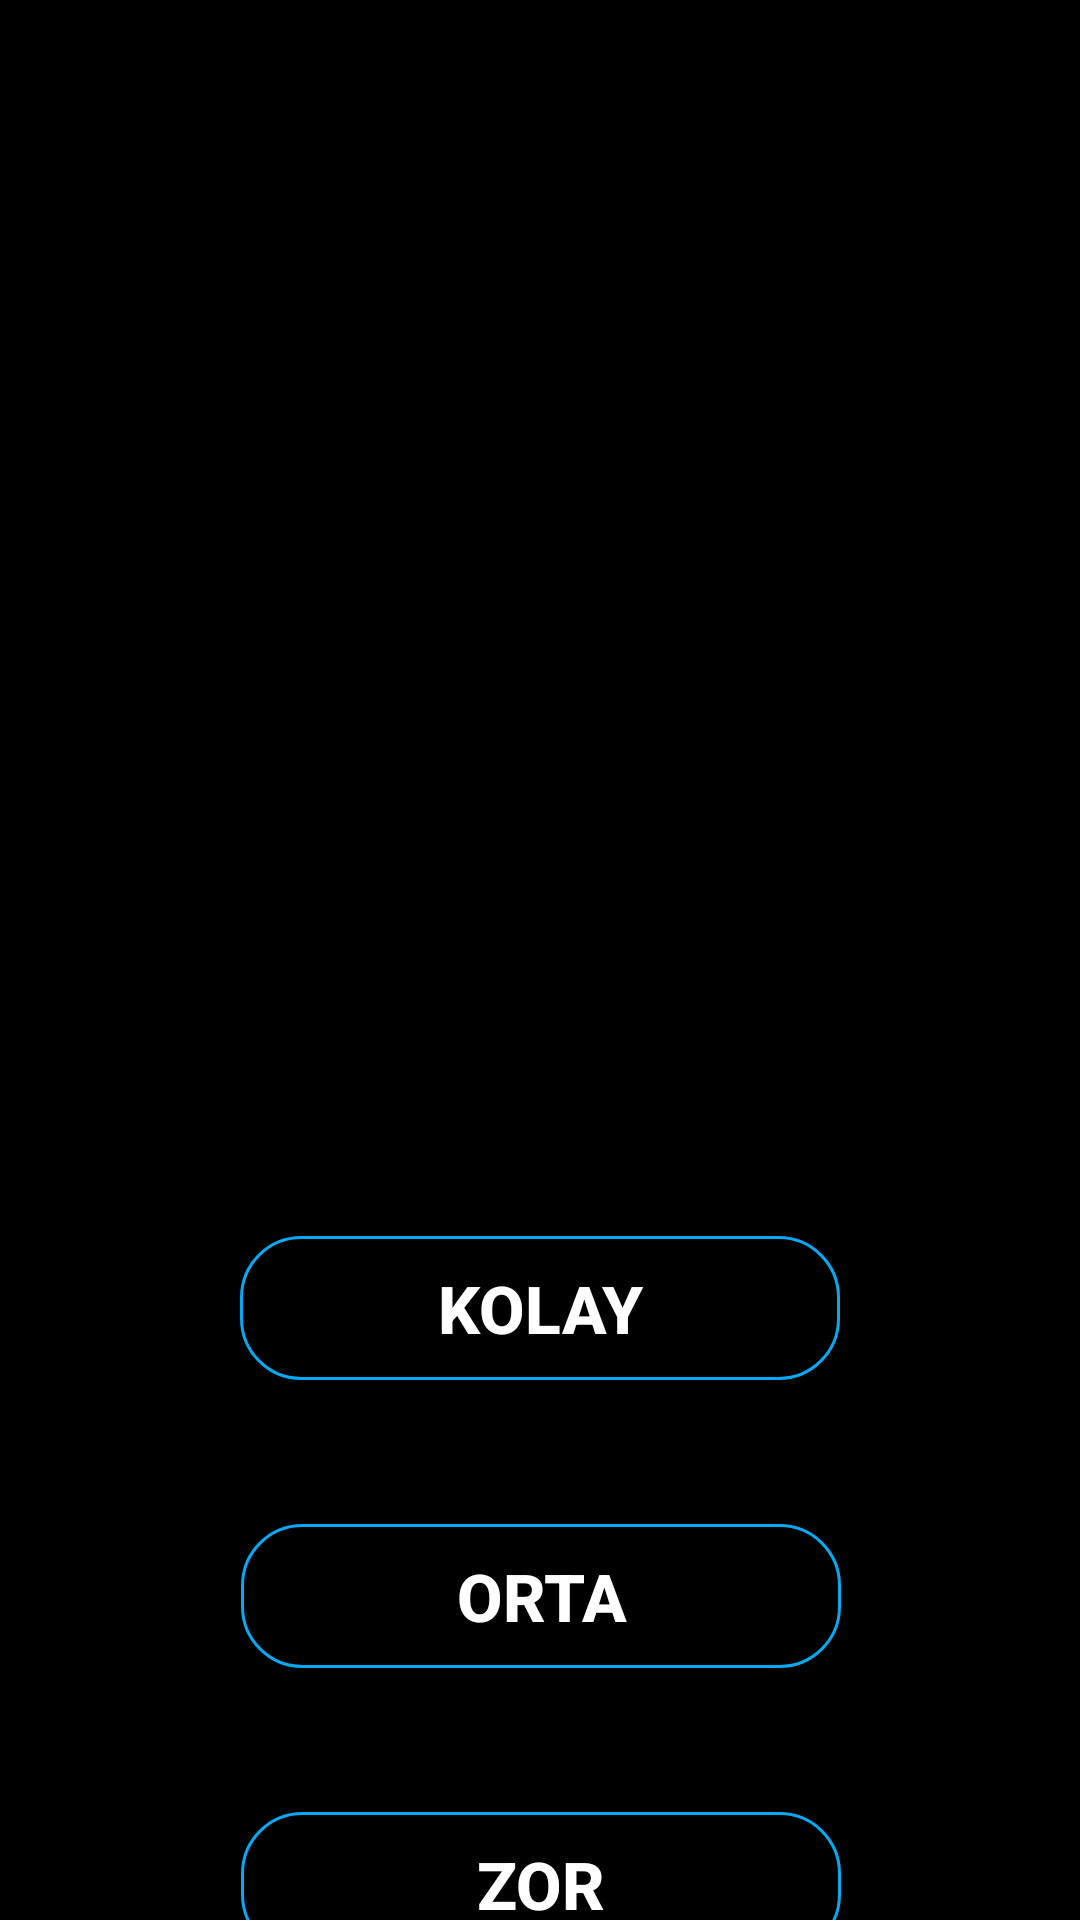

Write the Android layout XML for this screen, with the resource values it uses.
<!-- AndroidManifest.xml: application theme Theme.MathMagic -->
<!-- res/layout/activity_main.xml -->
<?xml version="1.0" encoding="utf-8"?>
<androidx.constraintlayout.widget.ConstraintLayout xmlns:android="http://schemas.android.com/apk/res/android"
    xmlns:app="http://schemas.android.com/apk/res-auto"
    xmlns:tools="http://schemas.android.com/tools"
    android:layout_width="match_parent"
    android:layout_height="match_parent"
    android:background="@color/black"
    tools:context=".MainActivity">


    <ImageView
        android:id="@+id/imageView"
        android:layout_width="396dp"
        android:layout_height="332dp"
        android:layout_marginStart="10dp"
        android:layout_marginTop="4dp"
        android:layout_marginEnd="10dp"
        android:contentDescription="Image"
        android:src="@drawable/math_quiz_design"
        app:layout_constraintEnd_toEndOf="parent"
        app:layout_constraintHorizontal_bias="0.0"
        app:layout_constraintStart_toStartOf="parent"
        app:layout_constraintTop_toTopOf="parent" />

    <androidx.appcompat.widget.AppCompatButton
        android:id="@+id/btnEasy"
        android:layout_width="200dp"
        android:layout_height="wrap_content"
        android:layout_marginTop="76dp"
        android:background="@drawable/button_bg"
        android:text="Kolay"
        android:textColor="@color/white"
        android:textSize="22sp"
        android:textStyle="bold"
        app:layout_constraintEnd_toEndOf="parent"
        app:layout_constraintStart_toStartOf="parent"
        app:layout_constraintTop_toBottomOf="@+id/imageView" />

    <androidx.appcompat.widget.AppCompatButton
        android:id="@+id/btnHard"
        android:layout_width="200dp"
        android:layout_height="wrap_content"
        android:layout_marginTop="48dp"
        android:background="@drawable/button_bg"
        android:text="Zor"
        android:textColor="@color/white"
        android:textSize="22sp"
        android:textStyle="bold"
        app:layout_constraintEnd_toEndOf="parent"
        app:layout_constraintHorizontal_bias="0.502"
        app:layout_constraintStart_toStartOf="parent"
        app:layout_constraintTop_toBottomOf="@id/btnMedium" />

    <androidx.appcompat.widget.AppCompatButton
        android:id="@+id/btnMedium"
        android:layout_width="200dp"
        android:layout_height="wrap_content"
        android:layout_marginTop="48dp"
        android:background="@drawable/button_bg"
        android:text="Orta"
        android:textColor="@color/white"
        android:textSize="22sp"
        android:textStyle="bold"
        app:layout_constraintEnd_toEndOf="parent"
        app:layout_constraintHorizontal_bias="0.502"
        app:layout_constraintStart_toStartOf="parent"
        app:layout_constraintTop_toBottomOf="@id/btnEasy" />

    <TextView
        android:id="@+id/textView"
        android:layout_width="wrap_content"
        android:layout_height="wrap_content"
        android:layout_marginBottom="30dp"
        android:text=""
        android:textColor="@color/white"
        android:textSize="24sp"
        android:textStyle="bold"
        app:layout_constraintBottom_toBottomOf="parent"
        app:layout_constraintEnd_toEndOf="parent"
        app:layout_constraintStart_toStartOf="parent" />

</androidx.constraintlayout.widget.ConstraintLayout>
<!-- resources referenced by this layout -->
<resources>
  <color name="black">#FF000000</color>
  <color name="white">#FFFFFFFF</color>
  <!-- drawable button_bg (drawable) -->
  <?xml version="1.0" encoding="utf-8"?>
  <selector xmlns:android="http://schemas.android.com/apk/res/android">
      <item android:state_pressed="false">
          <shape android:shape="rectangle" xmlns:android="http://schemas.android.com/apk/res/android">
              <stroke android:color="@color/blue"
                  android:width="1dp"/>
              <corners android:radius="20dp"/>
          </shape>
      </item>
      <item android:state_pressed="true">
          <shape android:shape="rectangle" xmlns:android="http://schemas.android.com/apk/res/android">
              <stroke android:color="@color/white"
                  android:width="1dp"/>
              <corners android:radius="20dp"/>
          </shape>
      </item>
  </selector>
  <style name="Theme.MathMagic" parent="Base.Theme.MathMagic" />
  <color name="blue">#03A9F4</color>
  <style name="Base.Theme.MathMagic" parent="Theme.Material3.DayNight.NoActionBar">
          <item name="android:windowIsTranslucent">true</item>
          
          
          <item name="android:statusBarColor">@color/black</item>
      </style>
</resources>
